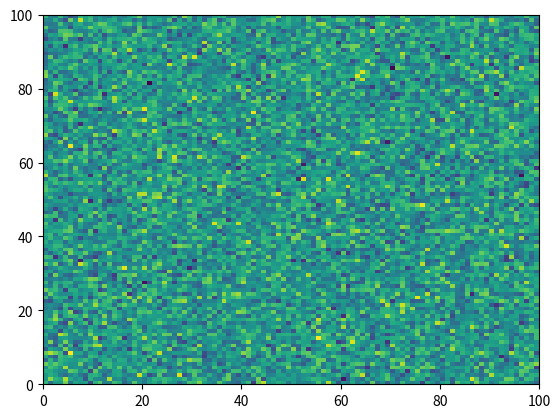

Generate this figure with matplotlib: (Note: this script raises an exception after producing the figure.)
%matplotlib inline

# [redacted]
# License: BSD 3 clause
# sphinx_gallery_line_numbers = True

import numpy as np
import matplotlib.pyplot as plt

plt.pcolormesh(np.random.randn(100, 100))

iae

plt.plot('Strings are not a valid argument for the plot function')